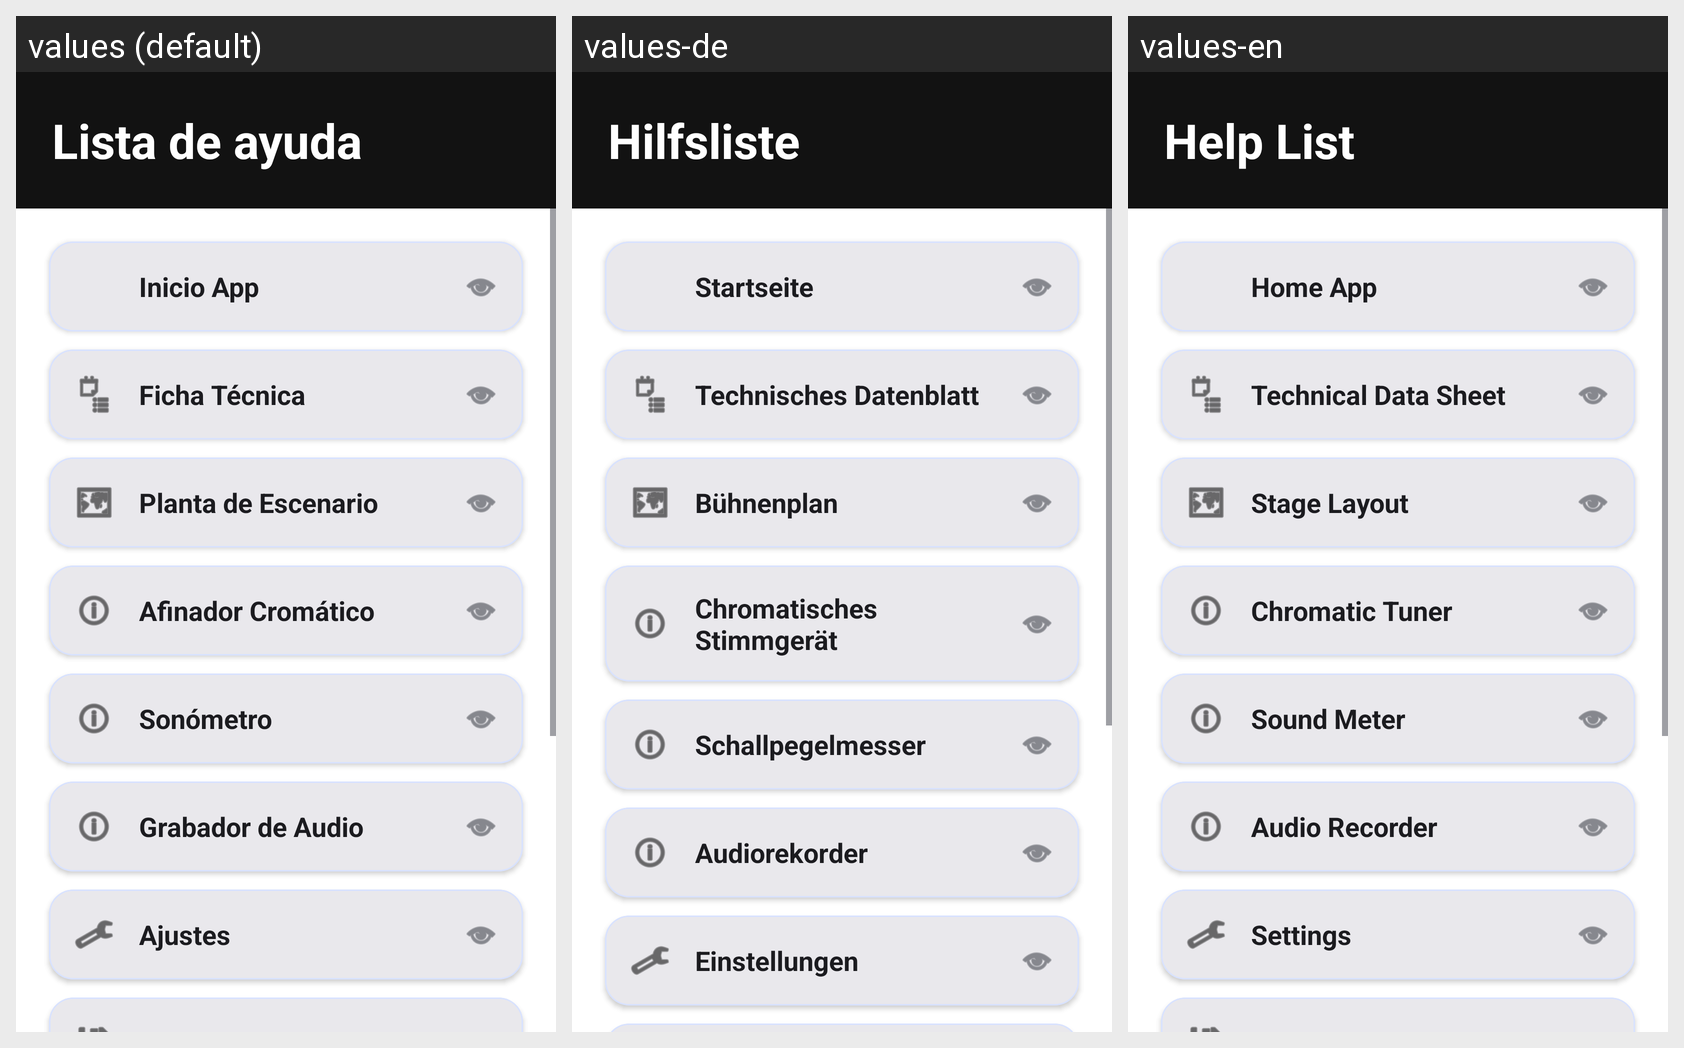

This grid shows one Android layout under several languages. Give, for every string resource on the screen, its name, the default text and each shown locale's text.
Android screen res/layout/fragment_ayuda.xml rendered under 3 locales, left to right: values (default), values-de, values-en. Device: Nexus 5 (rendered at 1080×1920; each locale shown at half size, 540×960, under a caption strip naming it); theme AppTheme.
Strings drawn on this screen, with the default value and each locale's value (text and hints the layout hard-codes, and strings that could not be matched under every locale, appear in the picture but are not listed):

lista_de_ayuda
  values: Lista de ayuda
  values-de: Hilfsliste
  values-en: Help List

home_app
  values: Inicio App
  values-de: Startseite
  values-en: Home App

technical_sheet
  values: Ficha Técnica
  values-de: Technisches Datenblatt
  values-en: Technical Data Sheet

stage_layout
  values: Planta de Escenario
  values-de: Bühnenplan
  values-en: Stage Layout

chromatic_tuner
  values: Afinador Cromático
  values-de: Chromatisches Stimmgerät
  values-en: Chromatic Tuner

sound_meter
  values: Sonómetro
  values-de: Schallpegelmesser
  values-en: Sound Meter

audio_recorder
  values: Grabador de Audio
  values-de: Audiorekorder
  values-en: Audio Recorder

settings
  values: Ajustes
  values-de: Einstellungen
  values-en: Settings
